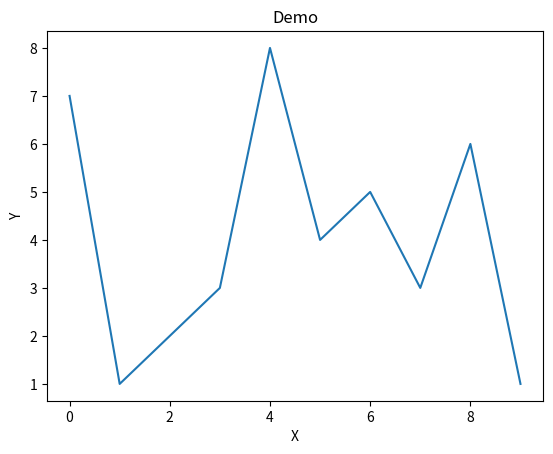

Python code for this plot:
import matplotlib.pyplot as plt    
fig=plt.figure()   
ax=fig.add_subplot()     
type(ax)     
ax.plot([7, 1, 2, 3, 8, 4, 5, 3, 6, 1])     
fig.axes      
ax.set_xlabel('X')     
ax.set_ylabel('Y')       
ax.set_title('Demo')     
plt.show()    
                